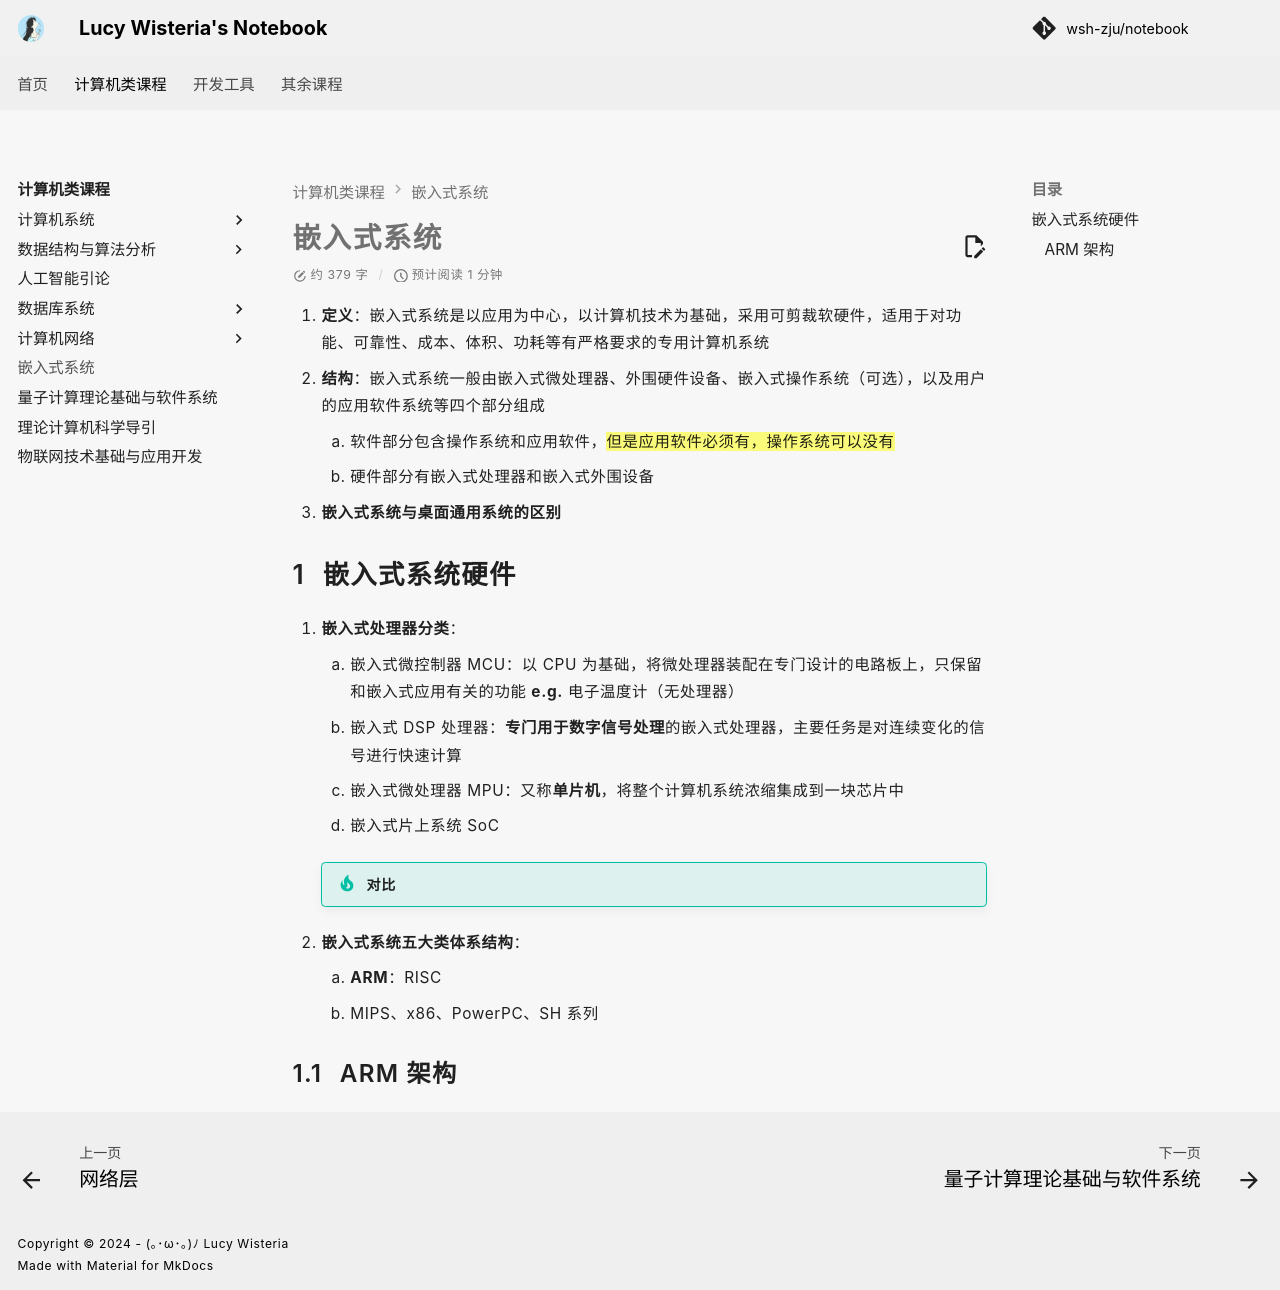

repository: wsh-zju/notebook · page: Computer_Science/Embedded_System/index.html · generator: mkdocs

# <i class="fa-brands fa-linux"></i> 嵌入式系统

1. **定义**：嵌入式系统是以应用为中心，以计算机技术为基础，采用可剪裁软硬件，适用于对功能、可靠性、成本、体积、功耗等有严格要求的专用计算机系统
2. **结构**：嵌入式系统一般由嵌入式微处理器、外围硬件设备、嵌入式操作系统（可选），以及用户的应用软件系统等四个部分组成
    1. 软件部分包含操作系统和应用软件，<mark>但是应用软件必须有，操作系统可以没有</mark>
    2. 硬件部分有嵌入式处理器和嵌入式外围设备
3. **嵌入式系统与桌面通用系统的区别**

## 嵌入式系统硬件

1. **嵌入式处理器分类**：
    1. 嵌入式微控制器 MCU：以 CPU 为基础，将微处理器装配在专门设计的电路板上，只保留和嵌入式应用有关的功能 **e.g.** 电子温度计（无处理器）
    2. 嵌入式 DSP 处理器：**专门用于数字信号处理**的嵌入式处理器，主要任务是对连续变化的信号进行快速计算
    3. 嵌入式微处理器 MPU：又称**单片机**，将整个计算机系统浓缩集成到一块芯片中
    4. 嵌入式片上系统 SoC

    !!! tip "对比"

2. **嵌入式系统五大类体系结构**：
    1. **ARM**：RISC
    2. MIPS、x86、PowerPC、SH 系列

### ARM 架构
